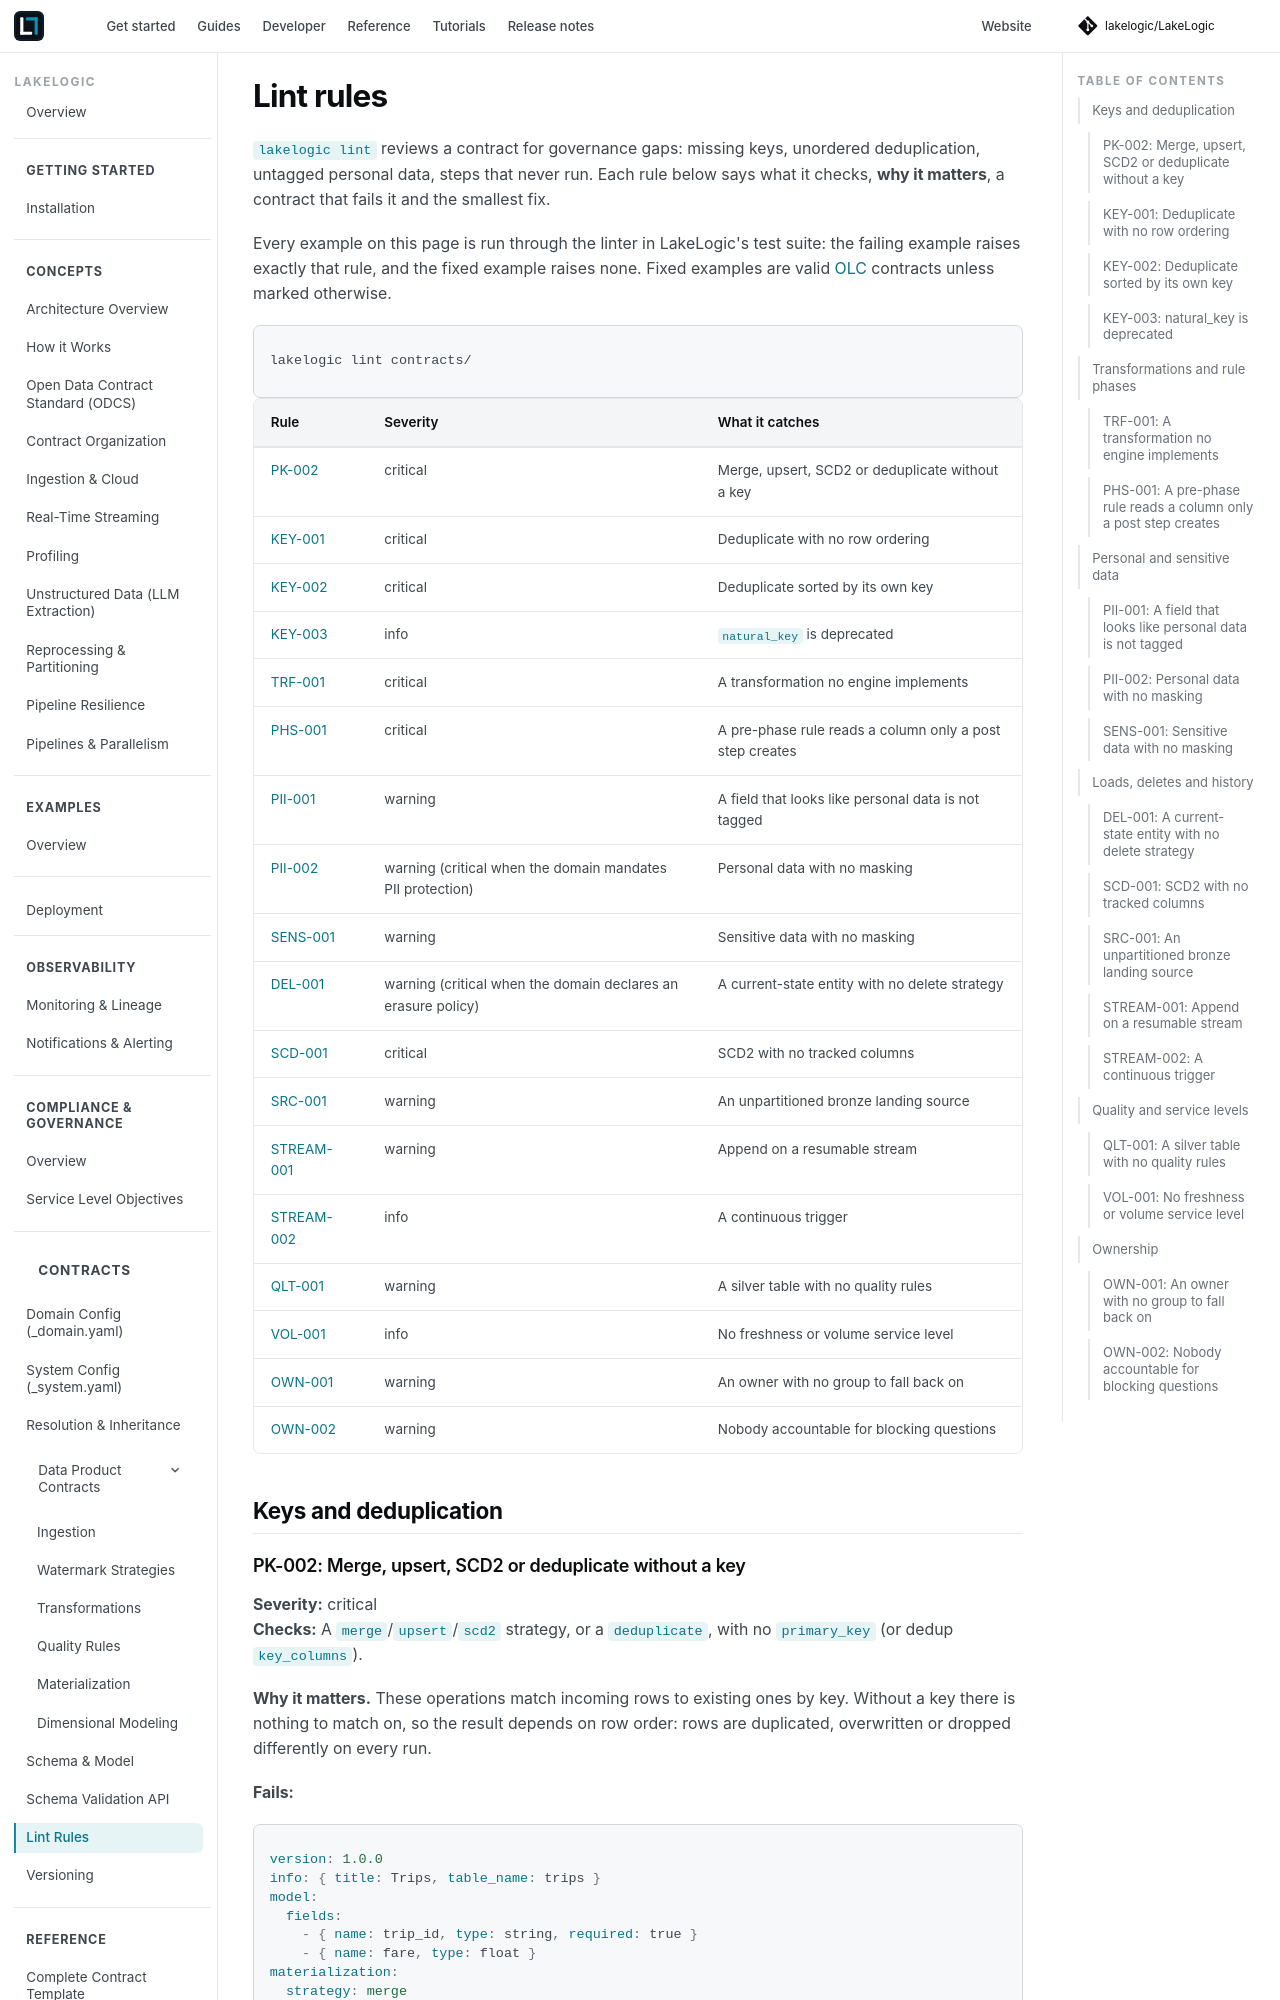

repository: LakeLogic/LakeLogic · page: contracts/lint_rules.html · generator: mkdocs

<!-- Generated by scripts/generate_lint_catalogue.py from lakelogic/core/contract_lint_catalogue.py. Do not edit by hand. -->

# Lint rules

`lakelogic lint` reviews a contract for governance gaps: missing keys, unordered deduplication,
untagged personal data, steps that never run. Each rule below says what it checks, **why it
matters**, a contract that fails it and the smallest fix.

Every example on this page is run through the linter in LakeLogic's test suite: the failing
example raises exactly that rule, and the fixed example raises none. Fixed examples are valid
[OLC](https://olc.lakelogic.io/) contracts unless marked otherwise.

```bash
lakelogic lint contracts/
```

| Rule | Severity | What it catches |
|---|---|---|
| [PK-002](#pk-002) | critical | Merge, upsert, SCD2 or deduplicate without a key |
| [KEY-001](#key-001) | critical | Deduplicate with no row ordering |
| [KEY-002](#key-002) | critical | Deduplicate sorted by its own key |
| [KEY-003](#key-003) | info | `natural_key` is deprecated |
| [TRF-001](#trf-001) | critical | A transformation no engine implements |
| [PHS-001](#phs-001) | critical | A pre-phase rule reads a column only a post step creates |
| [PII-001](#pii-001) | warning | A field that looks like personal data is not tagged |
| [PII-002](#pii-002) | warning (critical when the domain mandates PII protection) | Personal data with no masking |
| [SENS-001](#sens-001) | warning | Sensitive data with no masking |
| [DEL-001](#del-001) | warning (critical when the domain declares an erasure policy) | A current-state entity with no delete strategy |
| [SCD-001](#scd-001) | critical | SCD2 with no tracked columns |
| [SRC-001](#src-001) | warning | An unpartitioned bronze landing source |
| [STREAM-001](#stream-001) | warning | Append on a resumable stream |
| [STREAM-002](#stream-002) | info | A continuous trigger |
| [QLT-001](#qlt-001) | warning | A silver table with no quality rules |
| [VOL-001](#vol-001) | info | No freshness or volume service level |
| [OWN-001](#own-001) | warning | An owner with no group to fall back on |
| [OWN-002](#own-002) | warning | Nobody accountable for blocking questions |

## Keys and deduplication
